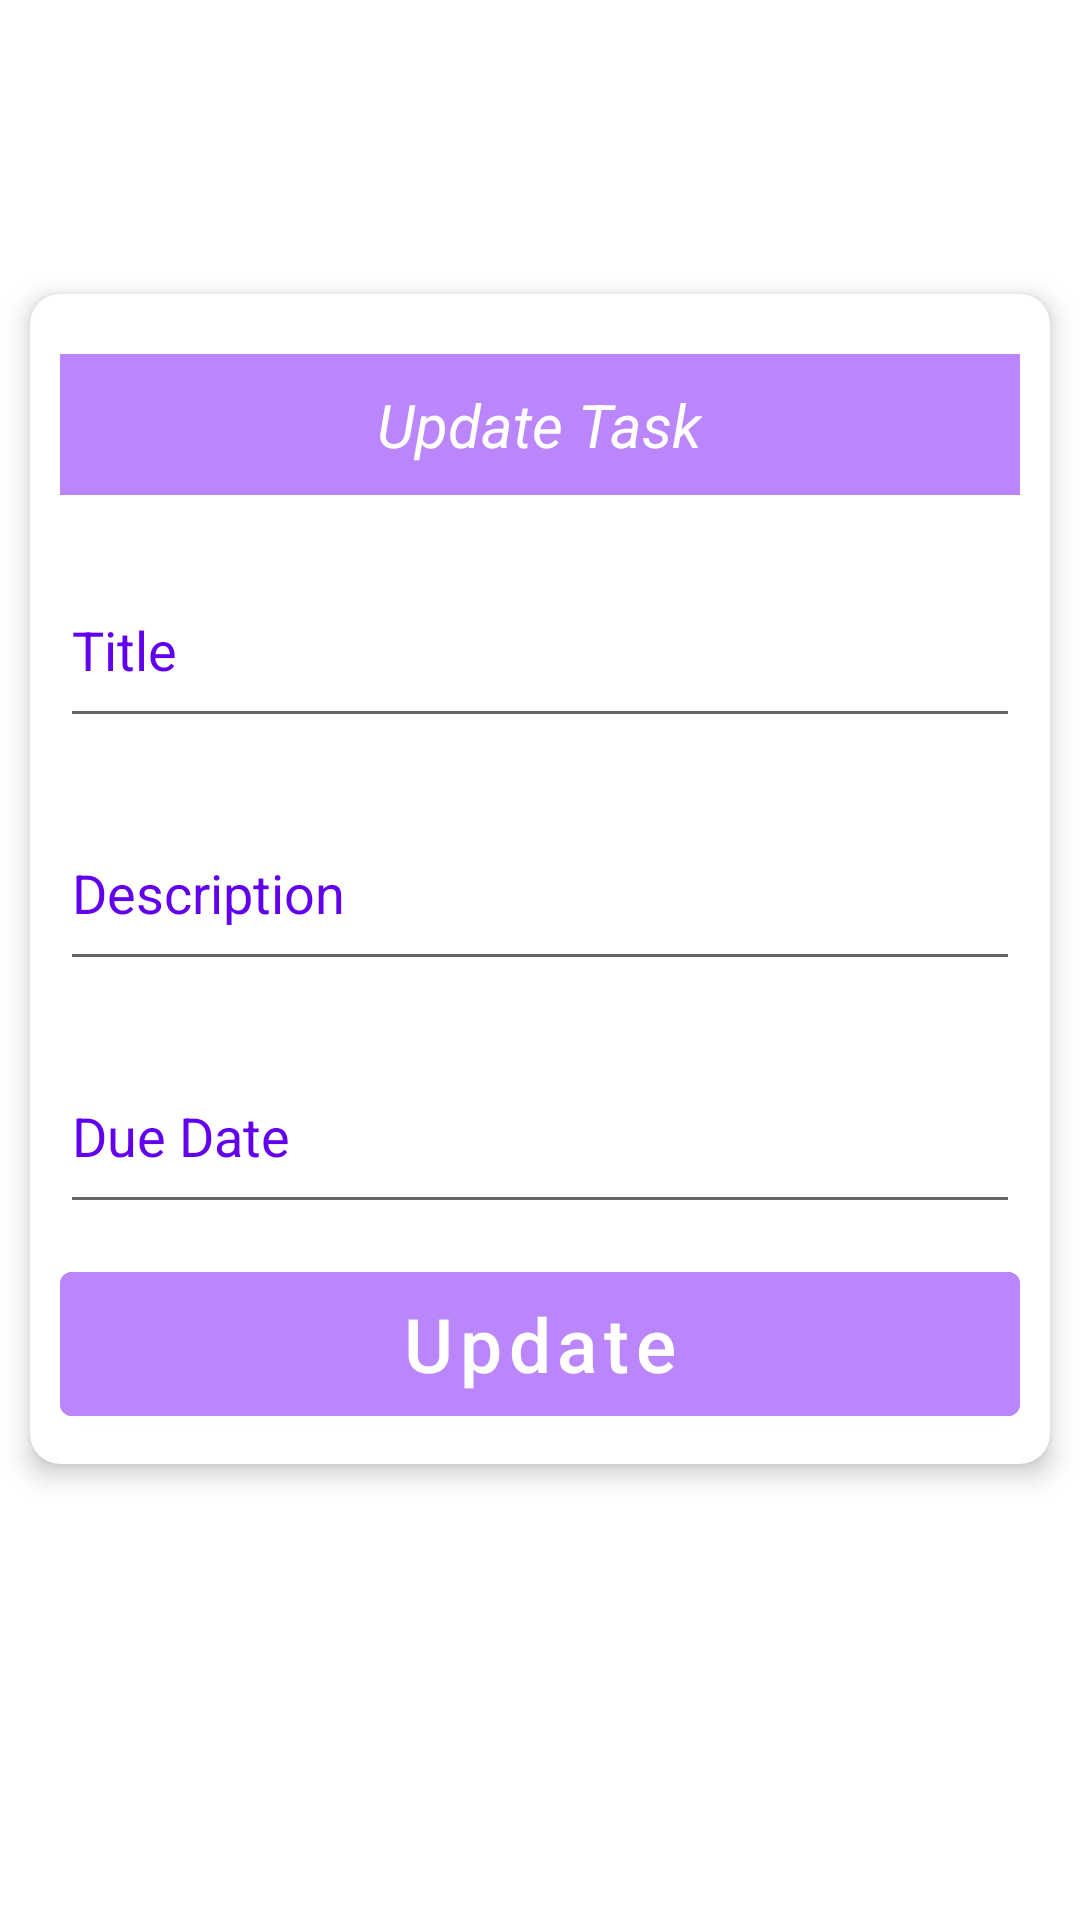

Write the Android layout XML for this screen, with the resource values it uses.
<!-- AndroidManifest.xml: application theme Theme.NotesApp -->
<!-- res/layout/fragment_update.xml -->
<?xml version="1.0" encoding="utf-8"?>
<androidx.constraintlayout.widget.ConstraintLayout xmlns:android="http://schemas.android.com/apk/res/android"
    xmlns:app="http://schemas.android.com/apk/res-auto"
    xmlns:tools="http://schemas.android.com/tools"
    android:layout_width="match_parent"
    android:layout_height="match_parent"
    tools:context=".ui.fragments.update.UpdateFragment">


    <ScrollView
        android:id="@+id/scrollView"
        android:layout_width="match_parent"
        android:layout_height="0dp"
        android:contentDescription="ScrollVew"
        app:layout_constraintBottom_toBottomOf="parent"
        app:layout_constraintEnd_toEndOf="parent"
        app:layout_constraintHeight_percent=".85"
        app:layout_constraintStart_toStartOf="parent"
        app:layout_constraintTop_toTopOf="parent">

        <androidx.cardview.widget.CardView
            android:layout_width="match_parent"
            android:layout_height="wrap_content"
            android:layout_marginStart="10dp"
            android:layout_marginTop="50dp"
            android:layout_marginEnd="10dp"
            app:cardBackgroundColor="@color/white"
            app:cardCornerRadius="10dp"
            app:cardElevation="5dp">

            <androidx.appcompat.widget.LinearLayoutCompat
                android:layout_width="match_parent"
                android:layout_height="wrap_content"
                android:layout_margin="10dp"
                android:orientation="vertical">

                <RelativeLayout
                    android:layout_width="match_parent"
                    android:layout_height="wrap_content"
                    android:layout_marginTop="10dp"
                    android:background="@color/purple_200"
                    android:orientation="horizontal">

                    <TextView
                        android:id="@+id/DatePicker_Dialog_Layout_Header_TV_UF"
                        android:layout_width="wrap_content"
                        android:layout_height="wrap_content"
                        android:layout_centerInParent="true"
                        android:layout_marginTop="20dp"
                        android:text="Update Task"
                        android:textColor="@color/white"
                        android:textSize="20sp"
                        android:textStyle="italic" />

                </RelativeLayout>

                <androidx.appcompat.widget.LinearLayoutCompat
                    android:layout_width="match_parent"
                    android:layout_height="wrap_content"
                    android:layout_marginTop="10dp"
                    android:layout_marginBottom="10dp"
                    android:gravity="center_vertical"
                    android:orientation="horizontal">

                    <com.google.android.material.textfield.TextInputLayout
                        android:id="@+id/Task_Title_Update_ET_Layout_UF"
                        style="@style/Widget.Design.TextInputLayout"
                        android:layout_width="0dp"
                        android:layout_height="wrap_content"
                        android:layout_weight="1"
                        android:hint="Title"
                        android:textColorHint="@color/purple_500">

                        <com.google.android.material.textfield.TextInputEditText
                            android:id="@+id/Task_Title_Update_ET"
                            android:layout_width="match_parent"
                            android:layout_height="60dp"
                            android:inputType="text"
                            android:textColor="@color/black" />

                    </com.google.android.material.textfield.TextInputLayout>


                </androidx.appcompat.widget.LinearLayoutCompat>

                <androidx.appcompat.widget.LinearLayoutCompat
                    android:layout_width="match_parent"
                    android:layout_height="wrap_content"
                    android:layout_marginBottom="10dp"
                    android:gravity="center_vertical"
                    android:orientation="horizontal">

                    <com.google.android.material.textfield.TextInputLayout
                        android:id="@+id/Task_Update_Description_ET_Layout_UF"
                        style="@style/Widget.Design.TextInputLayout"
                        android:layout_width="0dp"
                        android:layout_height="wrap_content"
                        android:layout_weight="1"
                        android:textColorHint="@color/purple_500">

                        <com.google.android.material.textfield.TextInputEditText
                            android:id="@+id/Task_Update_Description_ET"
                            android:layout_width="match_parent"
                            android:layout_height="60dp"
                            android:hint="Description"
                            android:inputType="text"
                            android:maxLines="3"
                            android:textColor="@color/black" />

                    </com.google.android.material.textfield.TextInputLayout>


                </androidx.appcompat.widget.LinearLayoutCompat>

                <androidx.appcompat.widget.LinearLayoutCompat
                    android:layout_width="match_parent"
                    android:layout_height="wrap_content"
                    android:layout_marginBottom="10dp"
                    android:gravity="center_vertical"
                    android:orientation="horizontal">

                    <com.google.android.material.textfield.TextInputLayout
                        android:id="@+id/Task_Date_Update_ET_Layout"
                        style="@style/Widget.Design.TextInputLayout"
                        android:layout_width="0dp"
                        android:layout_height="wrap_content"
                        android:layout_weight="1"
                        android:textColorHint="@color/purple_500">

                        <com.google.android.material.textfield.TextInputEditText
                            android:id="@+id/Task_Date_Update_F_ET"
                            android:layout_width="match_parent"
                            android:layout_height="60dp"
                            android:clickable="true"
                            android:cursorVisible="false"
                            android:drawableEnd="@drawable/ic_calendar"
                            android:drawableTint="@color/purple_200"
                            android:focusable="false"
                            android:hint="Due Date"
                            android:textColor="@color/black" />

                    </com.google.android.material.textfield.TextInputLayout>


                </androidx.appcompat.widget.LinearLayoutCompat>

                <com.google.android.material.button.MaterialButton
                    android:id="@+id/buttonTaskUpdate"
                    android:layout_width="match_parent"
                    android:layout_height="60dp"
                    android:backgroundTint="@color/purple_200"
                    android:text="@string/Update"
                    android:textAllCaps="false"
                    android:textColor="@color/white"
                    android:textSize="25sp" />

            </androidx.appcompat.widget.LinearLayoutCompat>

        </androidx.cardview.widget.CardView>
    </ScrollView>




</androidx.constraintlayout.widget.ConstraintLayout>
<!-- resources referenced by this layout -->
<resources>
  <color name="black">#FF000000</color>
  <color name="purple_200">#FFBB86FC</color>
  <color name="purple_500">#FF6200EE</color>
  <color name="white">#FFFFFFFF</color>
  <string name="Update">Update</string>
  <style name="Theme.NotesApp" parent="Theme.MaterialComponents.DayNight.NoActionBar">
          
          <item name="colorPrimary">@color/purple_500</item>
          <item name="colorPrimaryVariant">@color/purple_200</item>
          <item name="colorOnPrimary">@color/white</item>
          
          <item name="colorSecondary">@color/teal_200</item>
          <item name="colorSecondaryVariant">@color/teal_700</item>
          <item name="colorOnSecondary">@color/black</item>
          
          <item name="android:statusBarColor">?attr/colorPrimaryVariant</item>
          
      </style>
  <color name="teal_200">#FF03DAC5</color>
  <color name="teal_700">#FF018786</color>
</resources>
